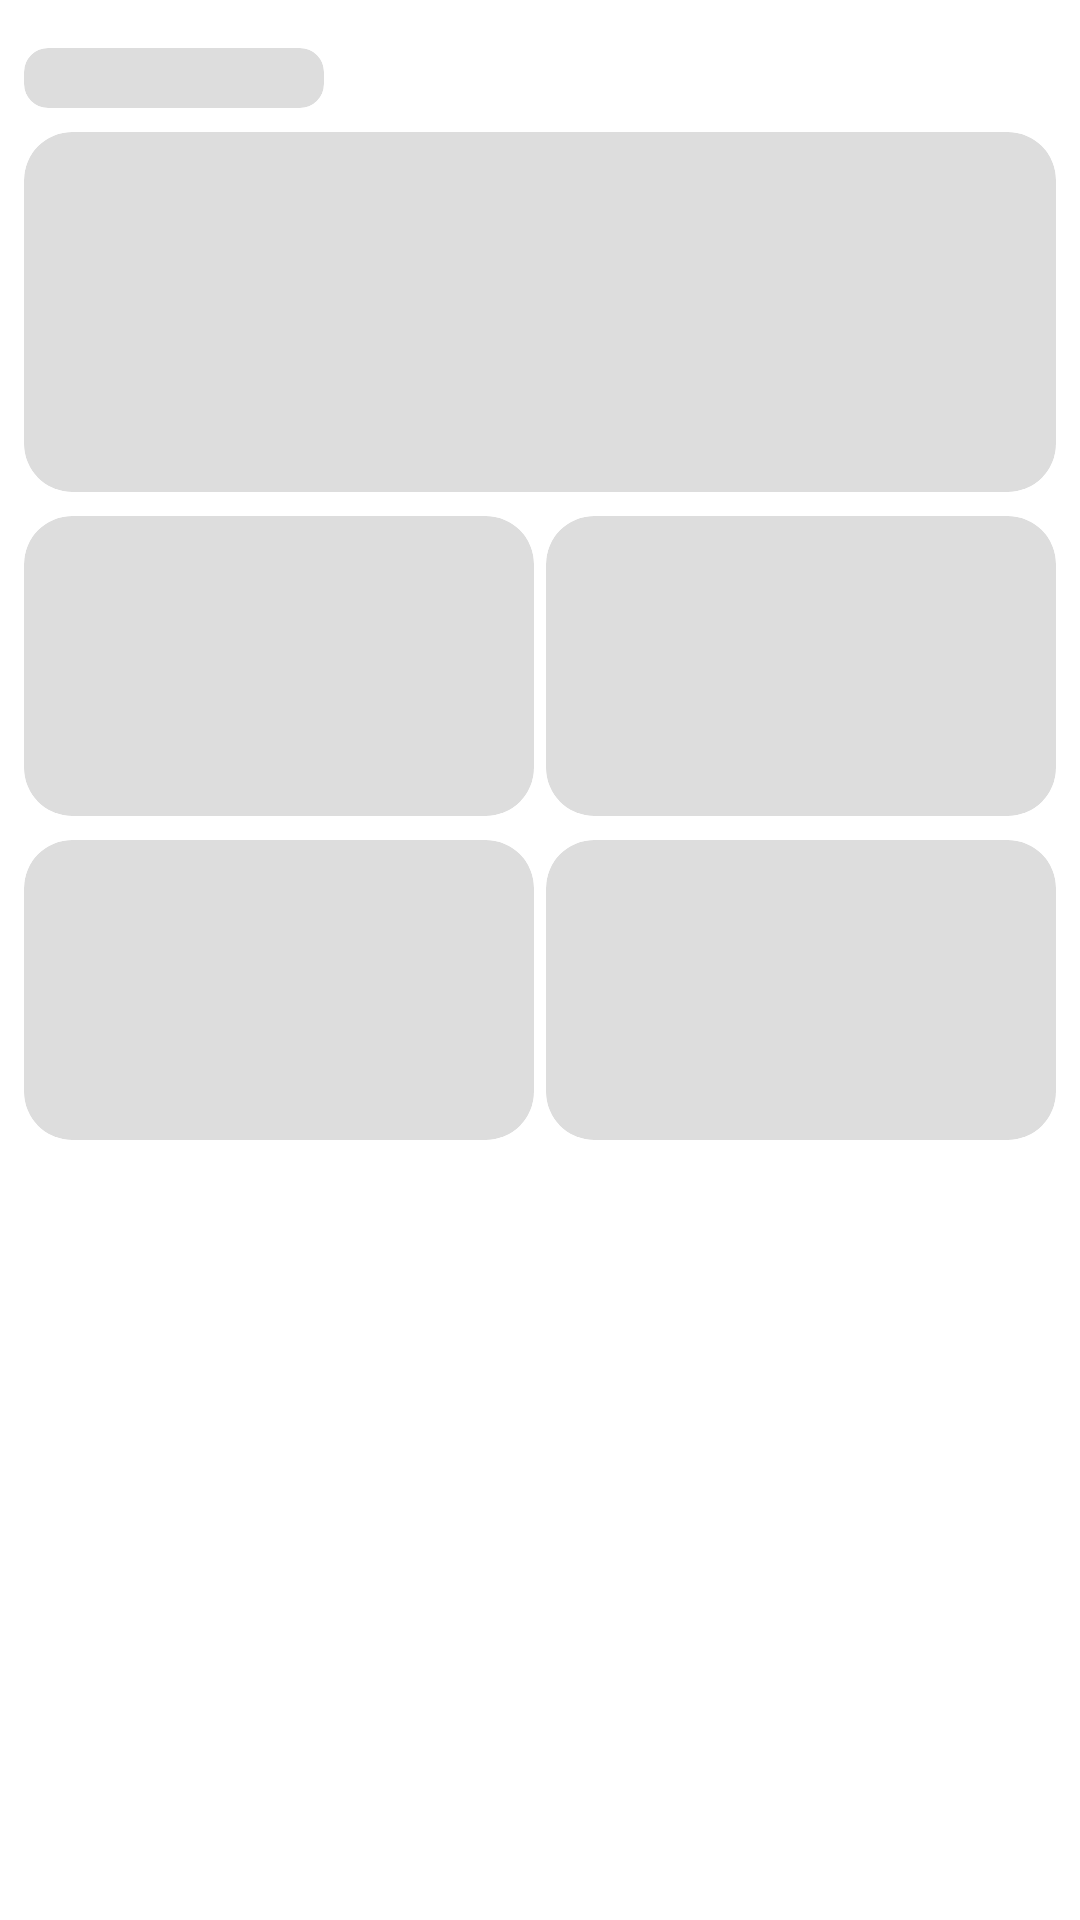

Write the Android layout XML for this screen, with the resource values it uses.
<!-- AndroidManifest.xml: application theme Theme.MainTheme -->
<!-- res/layout/shimmer_details_layout.xml -->
<?xml version="1.0" encoding="utf-8"?>
<layout xmlns:android="http://schemas.android.com/apk/res/android"
    xmlns:app="http://schemas.android.com/apk/res-auto">


    <androidx.core.widget.NestedScrollView
        android:layout_width="match_parent"
        android:layout_height="match_parent"
        android:fillViewport="true"
        app:layout_constraintBottom_toBottomOf="parent"
        app:layout_constraintEnd_toEndOf="parent"
        app:layout_constraintStart_toStartOf="parent"
        app:layout_constraintTop_toTopOf="parent">


        <androidx.constraintlayout.widget.ConstraintLayout
            android:layout_width="match_parent"
            android:layout_height="match_parent">

            <LinearLayout
                android:layout_marginTop="@dimen/dimen_16"
                android:layout_width="match_parent"
                android:layout_height="wrap_content"
                android:orientation="vertical"
                app:layout_constraintEnd_toEndOf="parent"
                app:layout_constraintStart_toStartOf="parent"
                app:layout_constraintTop_toTopOf="parent">

                <androidx.cardview.widget.CardView
                    android:id="@+id/details"
                    android:layout_width="100dp"
                    android:layout_height="20dp"
                    android:layout_marginStart="8dp"
                    app:cardBackgroundColor="#dddddd"
                    app:cardCornerRadius="8dp"
                    app:cardElevation="0dp" />

                <androidx.cardview.widget.CardView
                    android:id="@+id/AQICV"
                    android:layout_width="match_parent"
                    android:layout_height="120dp"
                    android:layout_marginStart="8dp"
                    android:layout_marginTop="8dp"
                    android:layout_marginEnd="8dp"
                    app:cardBackgroundColor="#dddddd"
                    app:cardCornerRadius="16dp"
                    app:cardElevation="0dp" />


                <LinearLayout
                    android:layout_width="match_parent"
                    android:layout_height="wrap_content"
                    android:layout_marginStart="8dp"
                    android:layout_marginTop="8dp"
                    android:layout_marginEnd="8dp"
                    android:orientation="horizontal">

                    <androidx.cardview.widget.CardView
                        android:id="@+id/infoCV1"
                        android:layout_width="0dp"
                        android:layout_height="100dp"
                        android:layout_marginEnd="4dp"

                        android:layout_weight="1"
                        app:cardBackgroundColor="#dddddd"
                        app:cardCornerRadius="16dp"
                        app:cardElevation="0dp" />

                    <androidx.cardview.widget.CardView
                        android:id="@+id/infoCV2"
                        android:layout_width="0dp"
                        android:layout_height="100dp"
                        android:layout_weight="1"
                        app:cardBackgroundColor="#dddddd"
                        app:cardCornerRadius="16dp"
                        app:cardElevation="0dp" />


                </LinearLayout>

                <LinearLayout
                    android:layout_width="match_parent"
                    android:layout_height="wrap_content"
                    android:layout_marginStart="8dp"
                    android:layout_marginTop="8dp"
                    android:layout_marginEnd="8dp"
                    android:orientation="horizontal">

                    <androidx.cardview.widget.CardView
                        android:id="@+id/infoCV3"
                        android:layout_width="0dp"
                        android:layout_height="100dp"
                        android:layout_marginEnd="4dp"

                        android:layout_weight="1"
                        app:cardBackgroundColor="#dddddd"
                        app:cardCornerRadius="16dp"
                        app:cardElevation="0dp" />

                    <androidx.cardview.widget.CardView
                        android:id="@+id/infoCV4"
                        android:layout_width="0dp"
                        android:layout_height="100dp"
                        android:layout_weight="1"
                        app:cardBackgroundColor="#dddddd"
                        app:cardCornerRadius="16dp"
                        app:cardElevation="0dp" />


                </LinearLayout>

            </LinearLayout>


        </androidx.constraintlayout.widget.ConstraintLayout>
    </androidx.core.widget.NestedScrollView>


</layout>
<!-- resources referenced by this layout -->
<resources>
  <dimen name="dimen_16">16dp</dimen>
  <style name="Theme.MainTheme" parent="Theme.SplashScreen">
          <item name="windowSplashScreenBackground">@color/splash_bg</item>
          <item name="windowSplashScreenAnimatedIcon">@drawable/weather_man_splash</item>
          <item name="windowSplashScreenAnimationDuration">300</item>
          <item name="postSplashScreenTheme">@style/Theme.WeatherMan</item>
      </style>
  <color name="splash_bg">#335FD1</color>
  <!-- drawable weather_man_splash: png bitmap (drawable, 23016 bytes) -->
  <style name="Theme.WeatherMan" parent="Theme.MaterialComponents.DayNight.NoActionBar">
          
          <item name="colorPrimary">@color/purple_500</item>
          <item name="colorPrimaryVariant">@color/purple_700</item>
          <item name="colorOnPrimary">@color/white</item>
          
          <item name="colorOnSecondary">@color/black</item>
          
          <item name="android:fitsSystemWindows">true</item>
          <item name="android:windowTranslucentStatus">true</item>
          <item name="android:windowTranslucentNavigation">true</item>
          <item name="android:statusBarColor">@android:color/transparent</item>
          
      </style>
  <color name="purple_500">#FF6200EE</color>
  <color name="purple_700">#FF3700B3</color>
  <color name="white">#FFFFFFFF</color>
  <color name="black">#FF000000</color>
</resources>
